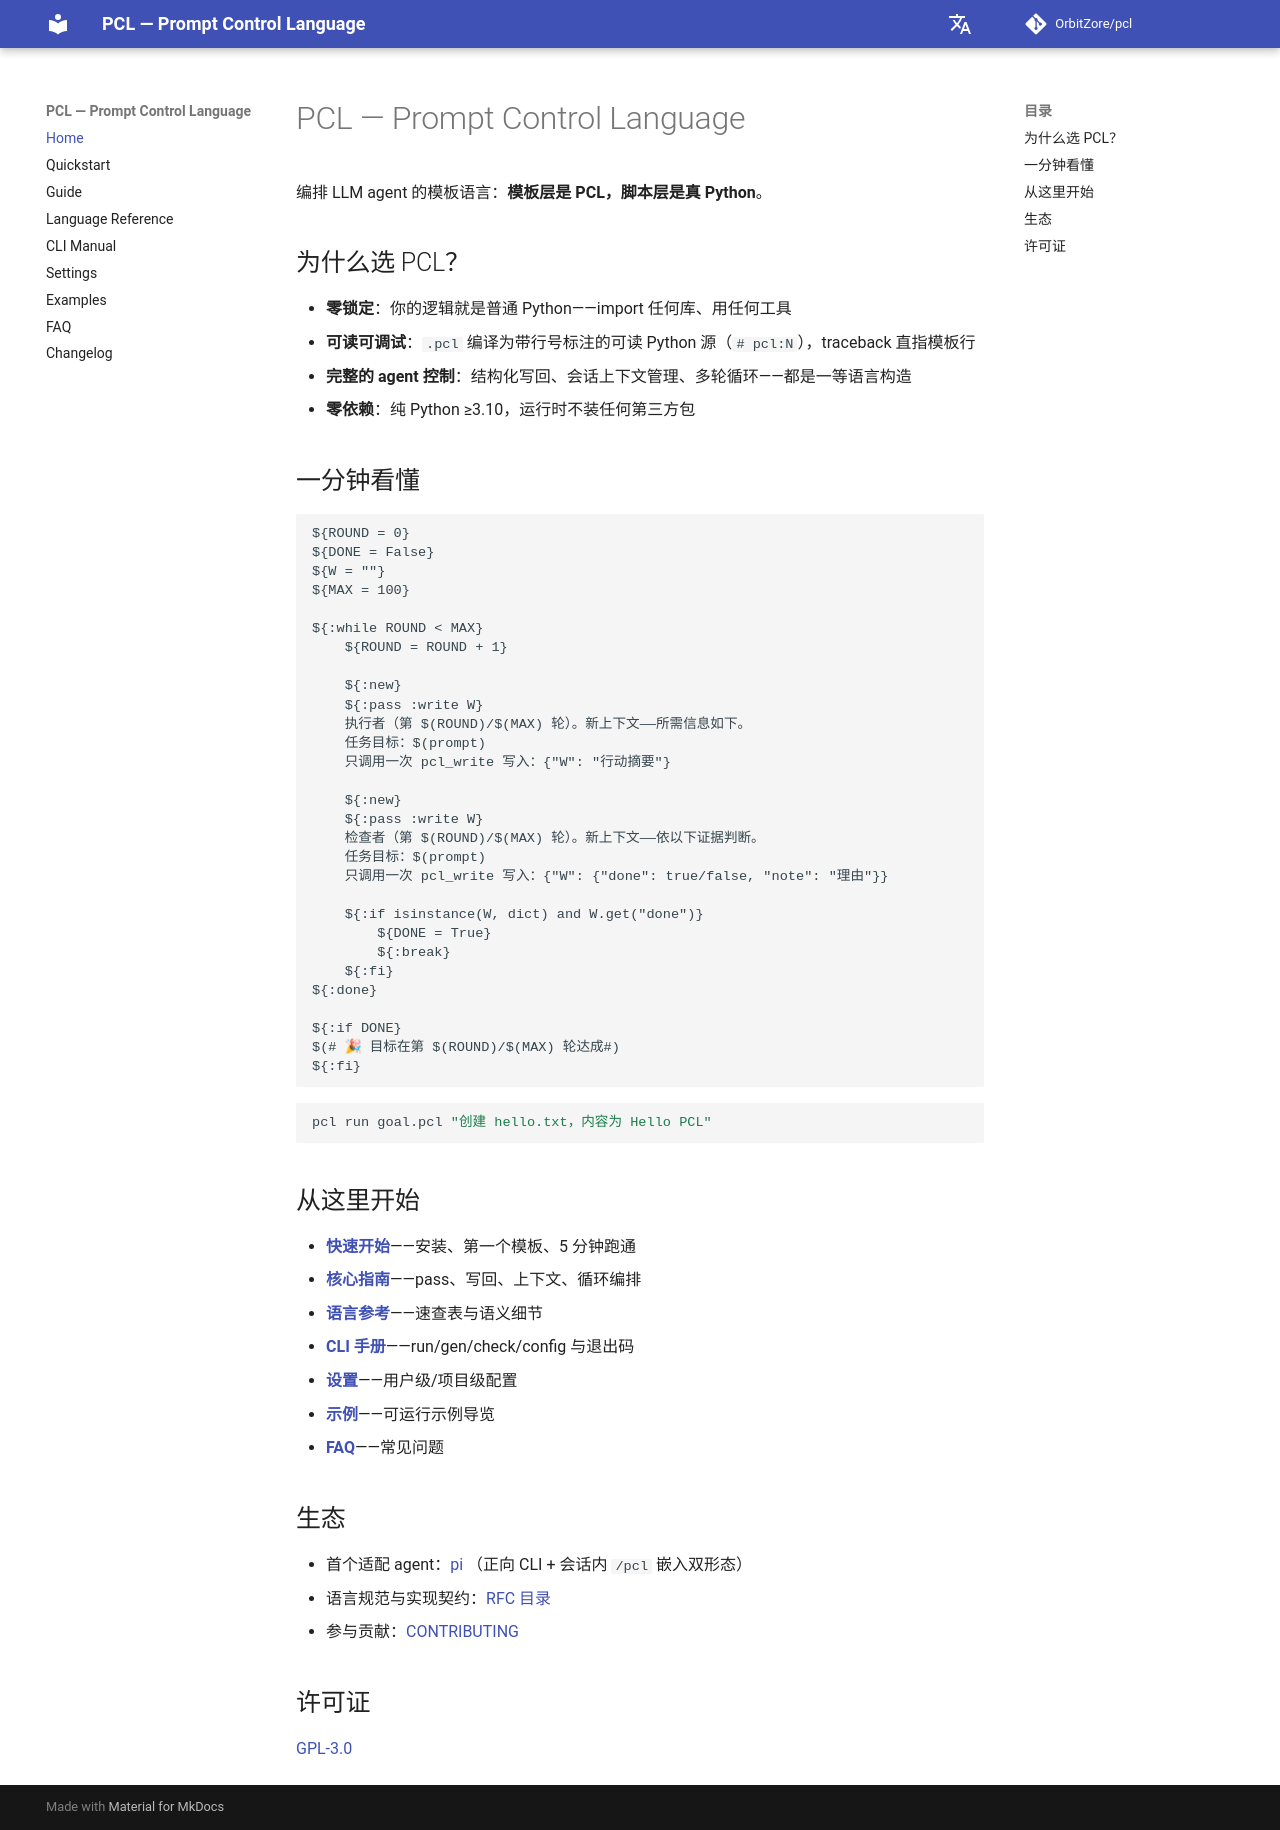

repository: OrbitZore/pcl · page: zh/index.html · generator: mkdocs

# PCL — Prompt Control Language

编排 LLM agent 的模板语言：**模板层是 PCL，脚本层是真 Python**。

## 为什么选 PCL？

- **零锁定**：你的逻辑就是普通 Python——import 任何库、用任何工具
- **可读可调试**：`.pcl` 编译为带行号标注的可读 Python 源（`# pcl:N`），traceback 直指模板行
- **完整的 agent 控制**：结构化写回、会话上下文管理、多轮循环——都是一等语言构造
- **零依赖**：纯 Python ≥3.10，运行时不装任何第三方包

## 一分钟看懂

```text
${ROUND = 0}
${DONE = False}
${W = ""}
${MAX = 100}

${:while ROUND < MAX}
    ${ROUND = ROUND + 1}

    ${:new}
    ${:pass :write W}
    执行者（第 $(ROUND)/$(MAX) 轮）。新上下文——所需信息如下。
    任务目标：$(prompt)
    只调用一次 pcl_write 写入：{"W": "行动摘要"}

    ${:new}
    ${:pass :write W}
    检查者（第 $(ROUND)/$(MAX) 轮）。新上下文——依以下证据判断。
    任务目标：$(prompt)
    只调用一次 pcl_write 写入：{"W": {"done": true/false, "note": "理由"}}

    ${:if isinstance(W, dict) and W.get("done")}
        ${DONE = True}
        ${:break}
    ${:fi}
${:done}

${:if DONE}
$(# 🎉 目标在第 $(ROUND)/$(MAX) 轮达成#)
${:fi}
```

```bash
pcl run goal.pcl "创建 hello.txt，内容为 Hello PCL"
```

## 从这里开始

- **[快速开始](quickstart.md)**——安装、第一个模板、5 分钟跑通
- **[核心指南](guide.md)**——pass、写回、上下文、循环编排
- **[语言参考](language.md)**——速查表与语义细节
- **[CLI 手册](cli.md)**——run/gen/check/config 与退出码
- **[设置](settings.md)**——用户级/项目级配置
- **[示例](examples.md)**——可运行示例导览
- **[FAQ](faq.md)**——常见问题

## 生态

- 首个适配 agent：[pi](https://github.com/earendil-works/pi-coding-agent)
  （正向 CLI + 会话内 `/pcl` 嵌入双形态）
- 语言规范与实现契约：[RFC 目录](https://github.com/OrbitZore/pcl/tree/main/rfc)
- 参与贡献：[CONTRIBUTING](https://github.com/OrbitZore/pcl/blob/main/CONTRIBUTING.zh-CN.md)

## 许可证

[GPL-3.0](https://github.com/OrbitZore/pcl/blob/main/LICENSE)
